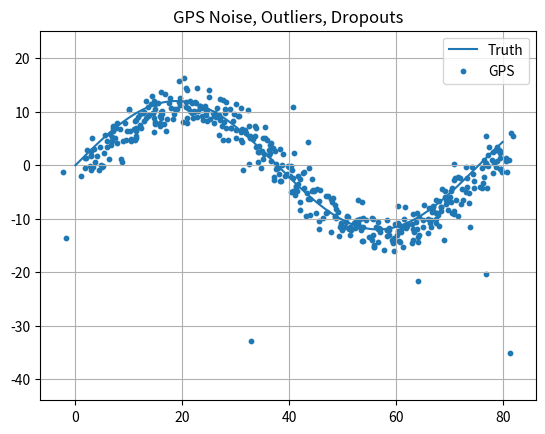

This chart was generated by the following Python code:
# Purpose:
# This script simulates the effects of GPS noise, outliers, and dropouts on object trajectory data. 
# It generates a true trajectory for an object moving in two dimensions and introduces simulated errors 
# (random noise, outliers, and dropouts) to mimic real-world GPS measurement imperfections. 
# The script illustrates how these errors impact the accuracy of the estimated trajectory 
# compared to the true trajectory. The results are visualized using plots to highlight the differences.

# Import necessary libraries
import numpy as np  # For numerical operations and random data generation
import matplotlib.pyplot as plt  # For data visualization (plotting graphs)

# Main function
def main():
    # Purpose:
    # Generates and visualizes a simulated "true" trajectory of an object and contrasts it
    # with noisy and error-prone GPS data, including the effects of noise, outliers, and dropouts.
    
    # Initialize a random number generator with seed 2 for reproducibility
    rng = np.random.default_rng(2)
    
    # Configure parameters for time and signal generation
    dt = 0.2  # Time step (sampling period)
    t = np.arange(0, 100, dt)  # Create an array of time values from 0 to 100 seconds in increments of 0.2
    
    # Compute the "true" trajectory (ground truth for comparison)
    tx = 0.8 * t  # X-coordinate (linear progression scaled by factor of 0.8)
    ty = 12 * np.sin(t / 15)  # Y-coordinate (sine wave scaled and stretched)

    # Generate simulated noisy GPS data based on the true trajectory
    gx = tx + 1.5 + rng.normal(0, 1.8, len(t))  # Add random Gaussian noise to X data
    gy = ty - 0.8 + rng.normal(0, 1.8, len(t))  # Add random Gaussian noise to Y data
    
    # Introduce GPS outliers
    out = rng.choice(len(t), 8, replace=False)  # Select 8 random indices for outliers
    gx[out] += rng.normal(0, 20, len(out))  # Add exaggerated noise to X data for outliers
    gy[out] += rng.normal(0, 20, len(out))  # Add exaggerated noise to Y data for outliers

    # Simulate GPS dropouts (missing data)
    drop = rng.random(len(t)) < 0.06  # Generate random dropouts based on a 6% probability
    gx[drop] = np.nan  # Replace dropped X data with NaN
    gy[drop] = np.nan  # Replace dropped Y data with NaN

    # Calculate error between true signal and noisy GPS data
    err = np.hypot(gx - tx, gy - ty)  # Compute Euclidean distance error at each time step

    # Print statistics for the error and dropouts
    print(f'Mean error: {np.nanmean(err):.2f} m')  # Average error, ignoring NaN values
    print(f'95th percentile: {np.nanpercentile(err, 95):.2f} m')  # 95th percentile of errors
    print(f'Dropout rate: {100 * np.mean(drop):.1f}%')  # Dropout rate as a percentage

    # Plot the true trajectory and the simulated noisy GPS data
    plt.figure()  # Create a new plot
    plt.plot(tx, ty, label='Truth')  # Plot the true trajectory (ground truth)
    plt.scatter(gx, gy, s=10, label='GPS')  # Scatter plot for noisy GPS data points
    plt.title('GPS Noise, Outliers, Dropouts')  # Set the plot title
    plt.axis('equal')  # Equalize axis scaling for better visualization
    plt.grid(True)  # Add a grid to the plot for clarity
    plt.legend()  # Display plot legend to differentiate signals
    plt.show()  # Show the plot

# Entry point: Execute main() if the script is run directly
if __name__ == '__main__':
    main()
